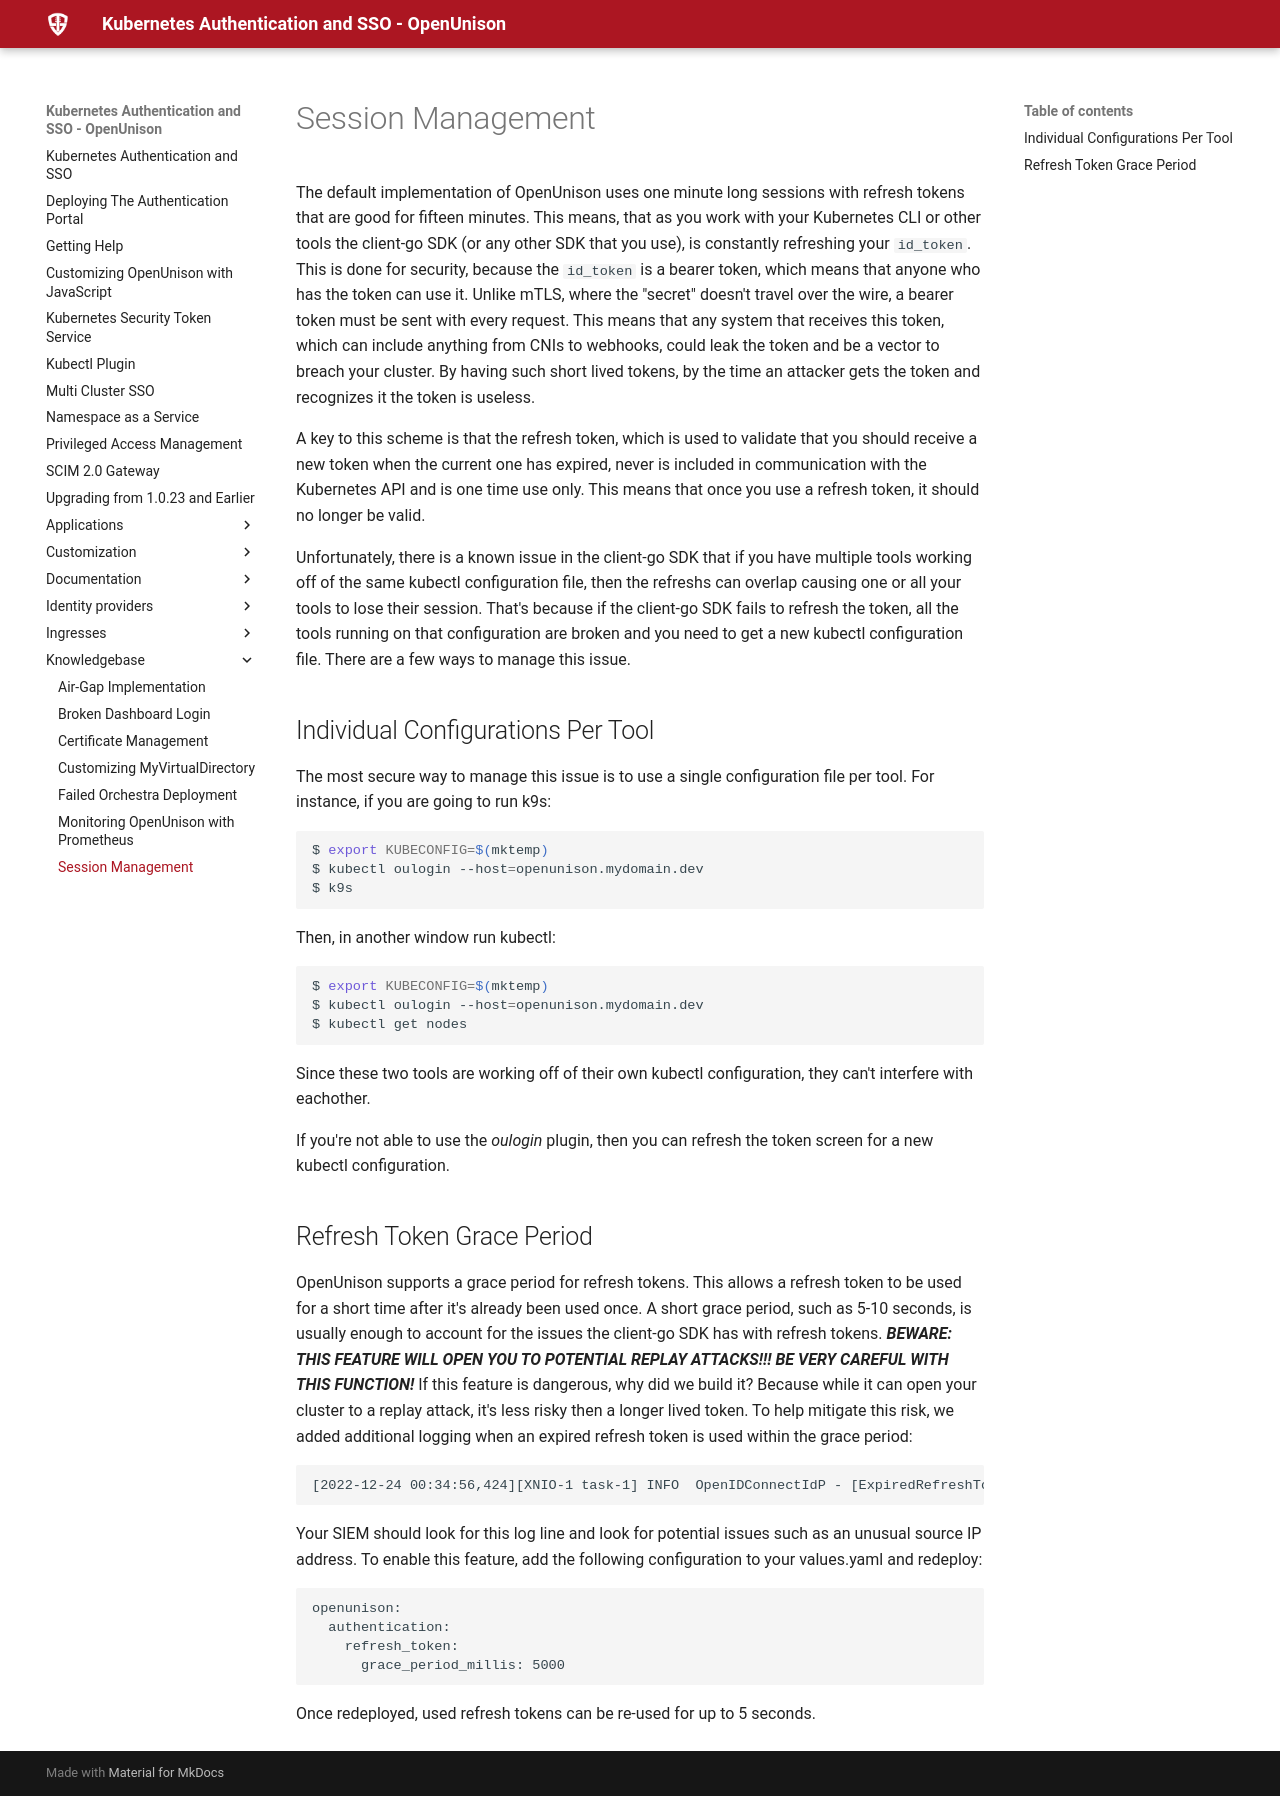

repository: OpenUnison/openunison.github.io · page: knowledgebase/sessions/index.html · generator: mkdocs

# Session Management

The default implementation of OpenUnison uses one minute long sessions with refresh tokens that are good for fifteen minutes.  This means, that as you work with your Kubernetes CLI or other tools the client-go SDK (or any other SDK that you use), is constantly refreshing your `id_token`.  This is done for security, because the `id_token` is a bearer token, which means that anyone who has the token can use it.  Unlike mTLS, where the "secret" doesn't travel over the wire, a bearer token must be sent with every request.  This means that any system that receives this token, which can include anything from CNIs to webhooks, could leak the token and be a vector to breach your cluster.  By having such short lived tokens, by the time an attacker gets the token and recognizes it the token is useless.

A key to this scheme is that the refresh token, which is used to validate that you should receive a new token when the current one has expired, never is included in communication with the Kubernetes API and is one time use only.  This means that once you use a refresh token, it should no longer be valid.

Unfortunately, there is a known issue in the client-go SDK that if you have multiple tools working off of the same kubectl configuration file, then the refreshs can overlap causing one or all your tools to lose their session.  That's because if the client-go SDK fails to refresh the token, all the tools running on that configuration are broken and you need to get a new kubectl configuration file.  There are a few ways to manage this issue.

## Individual Configurations Per Tool 

The most secure way to manage this issue is to use a single configuration file per tool.  For instance, if you are going to run k9s:

```bash
$ export KUBECONFIG=$(mktemp)
$ kubectl oulogin --host=openunison.mydomain.dev
$ k9s
```

Then, in another window run kubectl:

```bash
$ export KUBECONFIG=$(mktemp)
$ kubectl oulogin --host=openunison.mydomain.dev
$ kubectl get nodes
```

Since these two tools are working off of their own kubectl configuration, they can't interfere with eachother.

If you're not able to use the *oulogin* plugin, then you can refresh the token screen for a new kubectl configuration.  

## Refresh Token Grace Period

OpenUnison supports a grace period for refresh tokens.  This allows a refresh token to be used for a short time after it's already been used once.  A short grace period, such as 5-10 seconds, is usually enough to account for the issues the client-go SDK has with refresh tokens.  ***BEWARE: THIS FEATURE WILL OPEN YOU TO POTENTIAL REPLAY ATTACKS!!! BE VERY CAREFUL WITH THIS FUNCTION!*** If this feature is dangerous, why did we build it?  Because while it can open your cluster to a replay attack, it's less risky then a longer lived token.  To help mitigate this risk, we added additional logging when an expired refresh token is used within the grace period:

```
[2022-12-24 00:34:56,424][XNIO-1 task-1] INFO  OpenIDConnectIdP - [ExpiredRefreshTokenUsed] - https://k8sou.lab.tremolo.dev/auth/idp/k8sIdp/token - uid=mmosley,ou=shadow,o=Tremolo - Expired token used within grace period [10.1.67.56] - [f9b20cfb111e9d922865823e502ddb0585c7b1bb2]
```

Your SIEM should look for this log line and look for potential issues such as an unusual source IP address.  To enable this feature, add the following configuration to your values.yaml and redeploy:

```
openunison:
  authentication:
    refresh_token:
      grace_period_millis: 5000
```

Once redeployed, used refresh tokens can be re-used for up to 5 seconds.
